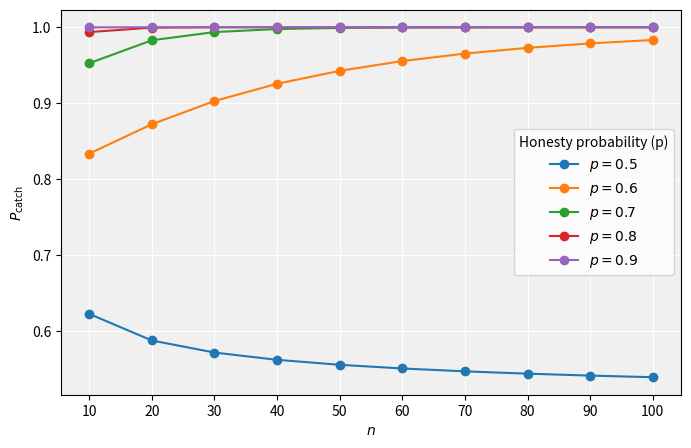

Write the Python code that produced this figure.
import numpy as np
import matplotlib.pyplot as plt
from scipy.stats import binom

n_values = np.arange(10, 101, 10)
p_values = [0.5, 0.6, 0.7, 0.8, 0.9]  # probabilities of a worker being honest

# P_catch for a given p and n
def compute_p_catch(p, n):
    # min number of honest workers needed to catch collusion
    min_honest_workers = int(np.ceil(n / 2))
    
    # cumulative probability for having at least min_honest_workers honest workers
    P_catch = binom.sf(min_honest_workers - 1, n, p)  # sf is 1 - cdf for at least min_honest_workers
    return P_catch

plt.figure(figsize=(8, 5))
plt.gca().set_facecolor('#f0f0f0')

for p in p_values:
    # P_catch for all specified values of n for this specific p
    P_catch_values = [compute_p_catch(p, n) for n in n_values]
    plt.plot(n_values, P_catch_values, marker='o', label=f'$p = {p}$')

plt.xticks(np.arange(10, 101, 10))
plt.xlabel('$n$')
plt.ylabel('$P_{\\mathrm{catch}}$')
# plt.title('Probability of catching collusion ($P_{\\mathrm{catch}}$) vs. Number of verifiers (n)')
plt.legend(title="Honesty probability (p)")
plt.grid(True, color='white')
plt.show()
